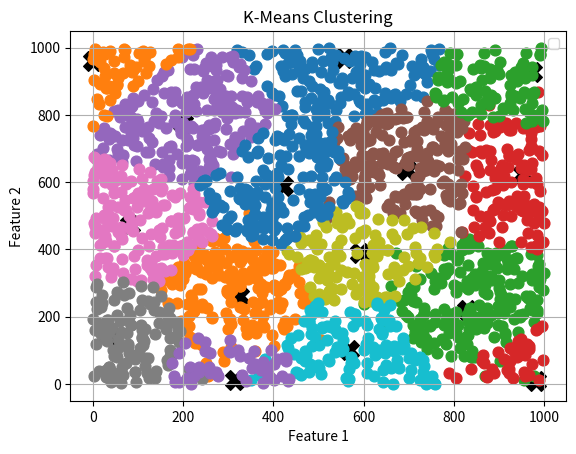

Reproduce this figure in Python.
import numpy as np
import matplotlib.pyplot as plt

"""
样本数据结构: 二维numpy数组, 每一行即为一个样本
聚类中心数据结构:二维numpy数组, 每一行即为一个聚类中心
分类结果数据结构:二维numpy数组,每一行属于一个类, 行标与聚类中心数组的行标一致
                每一列存储对应样本数组的下标。
"""

threshold = 250

# 基于欧氏距离
# 返回值：(是否为一个新的聚类中心，聚类中心的下标)
def calcu_dis(centers, sample, threshold) -> list:
    dis_list = []
    result = [False, -1]
    # print(f"centers {centers}")
    # 距离计算
    for center in centers:
        distance = np.sqrt(np.sum((center-sample)**2))
        dis_list.append(distance)
    # 判断是否形成新的聚类中心
    # print(dis_list)
    for dis in dis_list:
        if dis < threshold:
            result[0] = False
            break
        else:
            result[0] = True

    if result[0] == False:
        index = dis_list.index(min(dis_list))
        result[1] = index
    
    return result

# colors = []

num = 0

def draw_picture(classify:dict, sample_array:np.ndarray):
    global num
    center_indexs = [int(x) for x in classify.keys()] 
    # print(f"index {center_indexs}")
    for i in center_indexs:
        plt.scatter(sample_array[i][0], sample_array[i][1], s=200, c='k', marker='X')
    sample_list_total = list(classify.values())
    sample_list_one = [j for i in sample_list_total for j in i]
    try:
        for sample_list in sample_list_total:
            plt.scatter(sample_array[sample_list, 0], sample_array[sample_list, 1], s=60)
            num += 1

    except IndexError as e:
        print(e)


    plt.title('K-Means Clustering')
    plt.legend()
    plt.xlabel('Feature 1')
    plt.ylabel('Feature 2')
    plt.grid(True)
    plt.savefig("近邻聚类算法.jpg")
    plt.show()

# 样本生成
sample_array = np.random.randint(low=0, high=1000, size=(2000,2), dtype=np.int32)

# 第一个聚类中心选择
first_center_index = np.random.randint(low=0, high=2000, size=1, dtype=np.int32)
first_center = sample_array[first_center_index[0]]

# 聚类中心数组初始化   key---代表聚类中心在样本数组中的下标  value---是一个list，代表哪些元素在聚类中心中
center_array = first_center
temp = []
temp.append(center_array)
center_array = temp
classify = {str(first_center_index[0]):[]}

num = 0
for sample in sample_array:
    result = calcu_dis(center_array, sample, threshold)
    if(result[0] == True):  # 若为一个新的聚类中心
        new_center = sample
        # print(f"new center {new_center}")
        center_array = np.vstack((center_array, new_center))
        classify[str(num)] = []
    else:                   # 根据返回的属于哪个类的下标进行处理
        keys = list(classify.keys())
        # print(f"keys {keys} type {type(keys)}")
        key = keys[result[1]]
        classify[key].append(num)
        # pass
    num += 1

draw_picture(classify, sample_array)